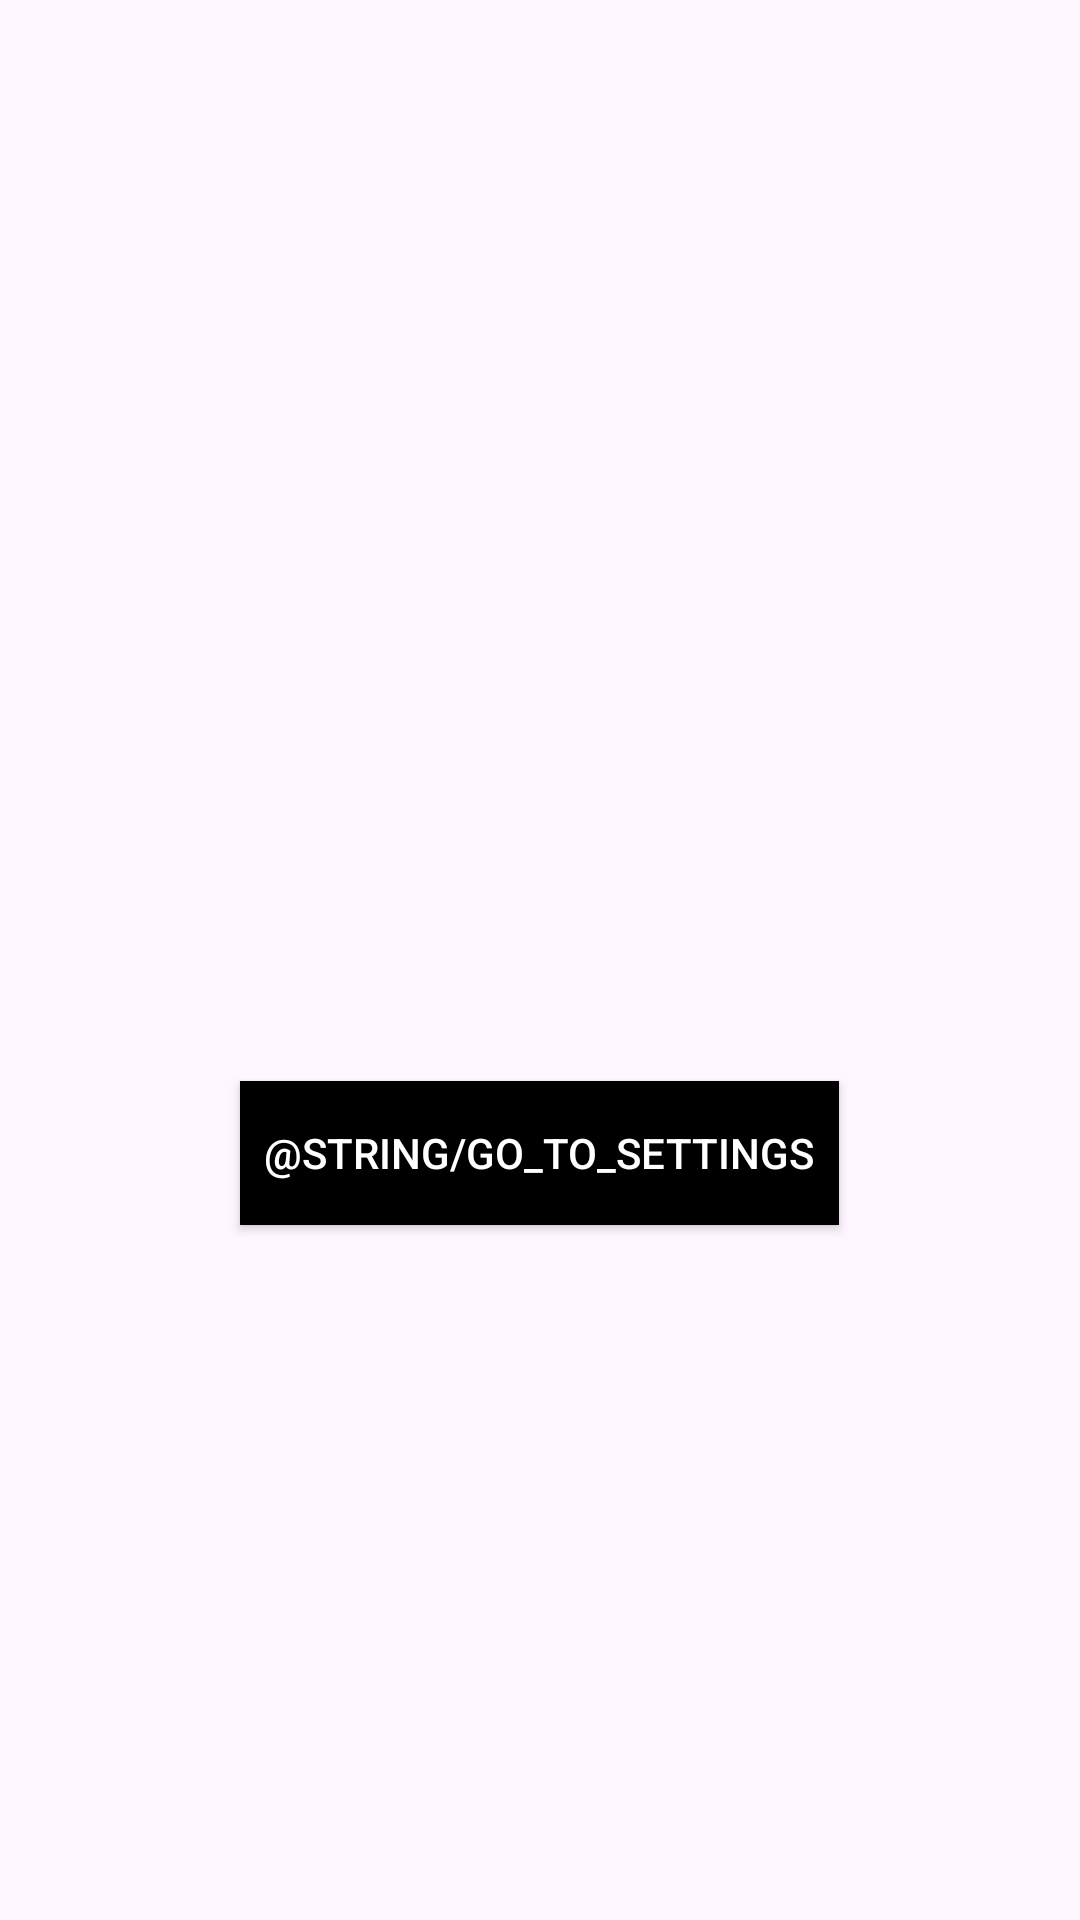

Here is an Android app screen rendered from its layout file. Give the layout XML and the strings, colors and styles it references.
<!-- AndroidManifest.xml: application theme Theme.CFHoldingVenues -->
<!-- res/layout/view_permission_layout.xml -->
<?xml version="1.0" encoding="utf-8"?>
<androidx.constraintlayout.widget.ConstraintLayout xmlns:android="http://schemas.android.com/apk/res/android"
    xmlns:app="http://schemas.android.com/apk/res-auto"
    android:layout_width="match_parent"
    android:layout_height="match_parent">

    <androidx.appcompat.widget.LinearLayoutCompat
        android:layout_width="match_parent"
        android:layout_height="match_parent"
        android:gravity="center"
        android:orientation="vertical">

        <ImageView
            android:layout_width="70dp"
            android:layout_height="70dp"
            android:contentDescription="@null"
            android:src="@drawable/ic_settings"
            app:layout_constraintBottom_toBottomOf="parent"
            app:layout_constraintEnd_toEndOf="parent"
            app:layout_constraintStart_toStartOf="parent"
            app:layout_constraintTop_toTopOf="parent" />

        <TextView
            android:id="@+id/txtError"
            android:layout_width="match_parent"
            android:layout_height="wrap_content"
            android:layout_marginHorizontal="@dimen/size_8"
            android:layout_marginTop="@dimen/size_16"
            android:textColor="@color/black"
            android:gravity="center"
            android:textSize="20sp" />

        <androidx.appcompat.widget.AppCompatButton
            android:id="@+id/btnRetry"
            android:layout_width="wrap_content"
            android:layout_height="wrap_content"
            android:layout_marginTop="@dimen/size_16"
            android:background="@color/black"
            android:padding="@dimen/size_8"
            android:text="@string/go_to_settings"
            android:textColor="@color/white" />
    </androidx.appcompat.widget.LinearLayoutCompat>

</androidx.constraintlayout.widget.ConstraintLayout>
<!-- resources referenced by this layout -->
<resources>
  <color name="black">#FF000000</color>
  <color name="white">#FFFFFFFF</color>
  <dimen name="size_16">16dp</dimen>
  <dimen name="size_8">8dp</dimen>
  <style name="Theme.CFHoldingVenues" parent="Base.Theme.CFHoldingVenues" />
  <style name="Base.Theme.CFHoldingVenues" parent="Theme.Material3.DayNight.NoActionBar">
          
           <item name="colorPrimary">@color/colorPrimary</item>
           <item name="colorAccent">@color/colorAccent</item>
          <item name="android:statusBarColor">@color/black</item>
      </style>
  <color name="colorPrimary">@color/white</color>
  <color name="colorAccent">@color/black</color>
</resources>
